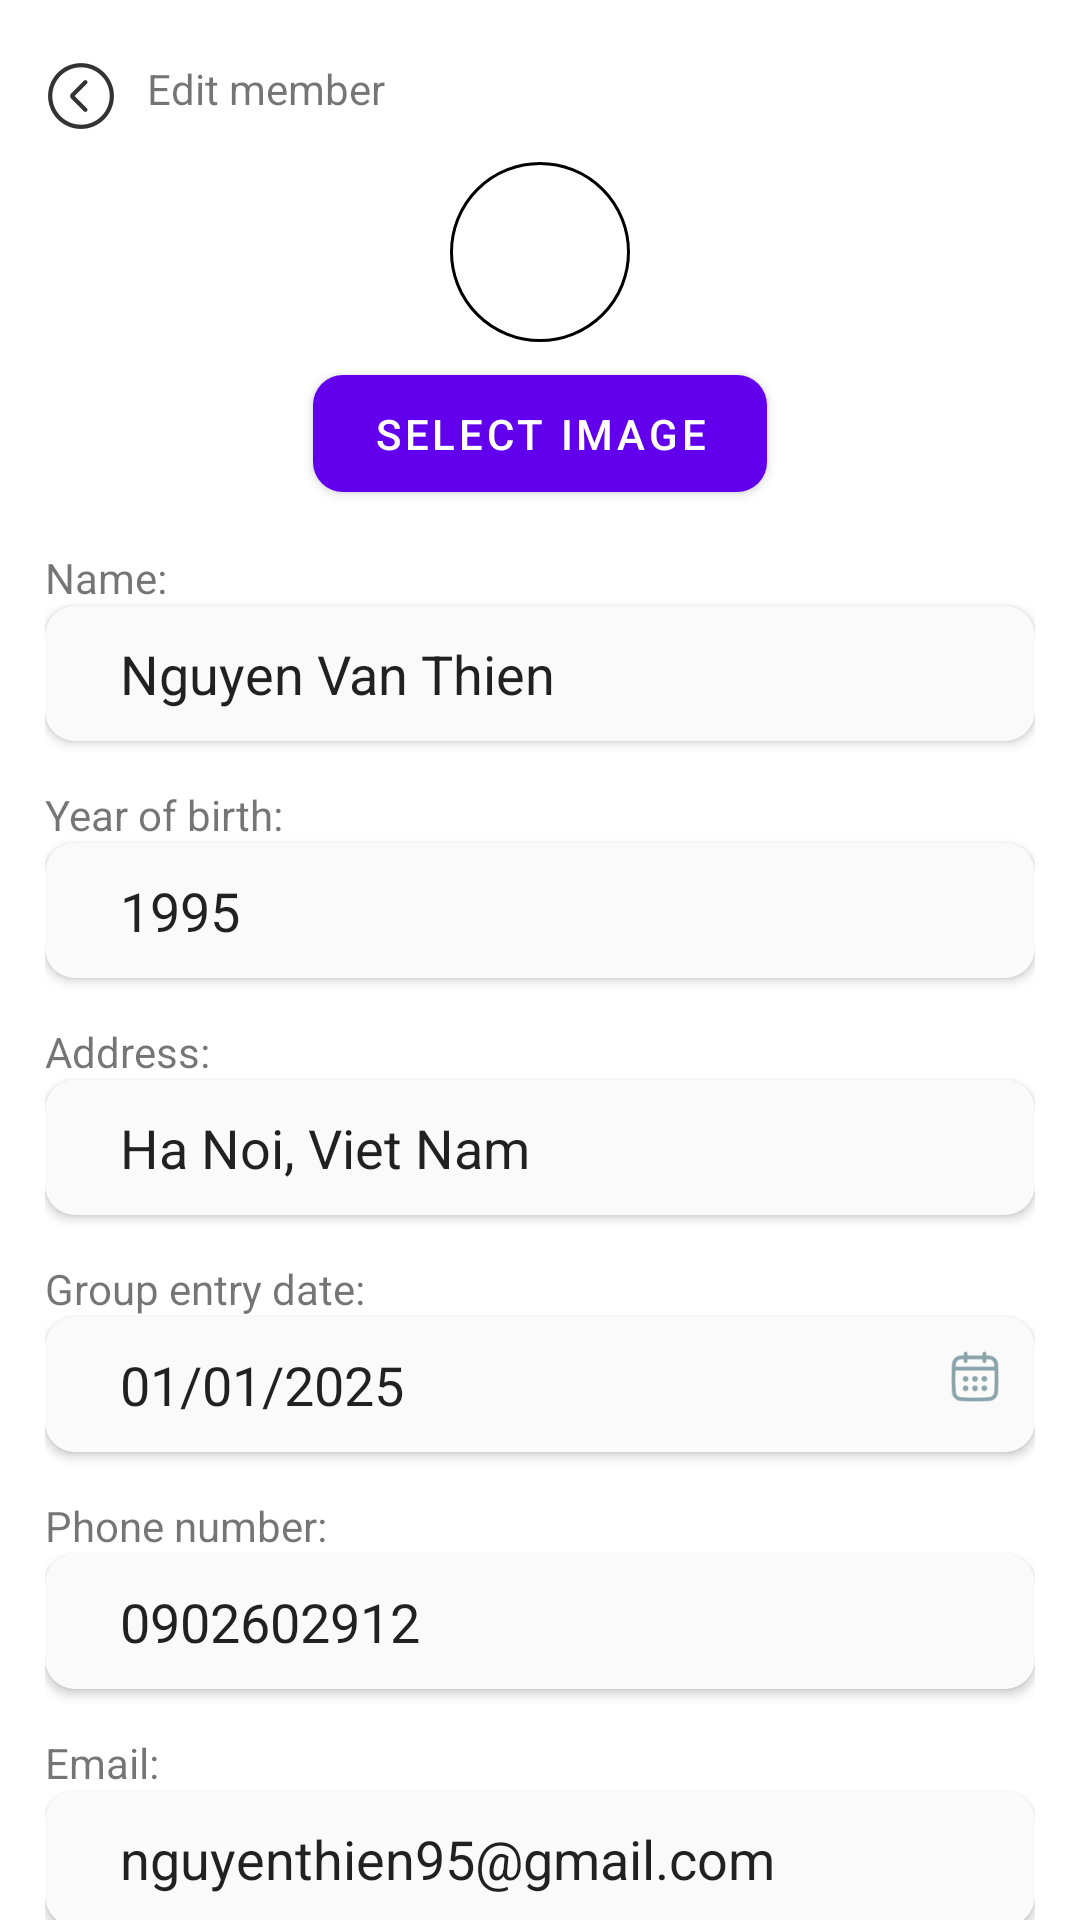

The Android layout XML behind this screen, and the referenced resources:
<!-- AndroidManifest.xml: application theme Theme.GroupExpenseManagement -->
<!-- res/layout/fragment_edit_member.xml -->
<?xml version="1.0" encoding="utf-8"?>
<LinearLayout xmlns:android="http://schemas.android.com/apk/res/android"
    xmlns:app="http://schemas.android.com/apk/res-auto"
    android:orientation="vertical"
    android:layout_width="match_parent"
    android:layout_height="match_parent"
    android:paddingTop="@dimen/large"
    android:paddingHorizontal="@dimen/medium">

    <LinearLayout
        android:layout_width="match_parent"
        android:layout_height="wrap_content"
        android:orientation="horizontal">
        <ImageView
            android:id="@+id/icBack"
            android:layout_width="wrap_content"
            android:layout_height="wrap_content"
            android:src="@drawable/ic_back"
            android:layout_gravity="center"/>

        <com.google.android.material.textview.MaterialTextView
            android:layout_width="match_parent"
            android:layout_height="wrap_content"
            android:text="@string/edit_fragment"
            android:layout_marginStart="@dimen/small"
            style="@style/TextHeading2"/>

    </LinearLayout>

    <ImageView
        android:id="@+id/imgAvatar"
        android:layout_width="@dimen/super_large_lv2"
        android:layout_height="@dimen/super_large_lv2"
        android:background="@drawable/boder_avatar"
        android:src="@drawable/default_avatar"
        android:layout_gravity="center"
        android:layout_marginTop="@dimen/small"/>

    <com.google.android.material.button.MaterialButton
        style="@style/TextButton"
        android:id="@+id/btnSelectImage"
        android:layout_width="wrap_content"
        android:layout_height="wrap_content"
        android:paddingVertical="@dimen/small"
        android:paddingHorizontal="@dimen/large"
        android:layout_gravity="center"
        android:layout_marginTop="@dimen/tiny"
        android:layout_marginBottom="@dimen/small"
        android:text="@string/btn_select_image"
        app:cornerRadius="@dimen/corner_radius_home" />

    <com.google.android.material.textview.MaterialTextView
        android:layout_width="match_parent"
        android:layout_height="wrap_content"
        android:text="@string/name"
        android:layout_marginTop="@dimen/medium_tiny"
        style="@style/TextBody1"/>
    <androidx.cardview.widget.CardView
        android:layout_width="match_parent"
        android:layout_height="@dimen/height_search_box"
        app:cardBackgroundColor="@color/box_background_color"
        app:cardCornerRadius="@dimen/corner_radius_home">
        <EditText
            android:id="@+id/edtName"
            style="@style/TextInsideSearchBox"
            android:layout_width="match_parent"
            android:layout_height="@dimen/height_search_box"
            android:background="@null"
            android:layout_gravity="center"
            android:paddingStart="@dimen/more_large"
            android:paddingEnd="@dimen/small"
            android:singleLine="true"
            android:text="Nguyen Van Thien"
            />
    </androidx.cardview.widget.CardView>

    <com.google.android.material.textview.MaterialTextView
        android:layout_width="match_parent"
        android:layout_height="wrap_content"
        android:text="@string/yob"
        android:layout_marginTop="@dimen/medium"
        style="@style/TextBody1"/>
    <androidx.cardview.widget.CardView
        android:layout_width="match_parent"
        android:layout_height="@dimen/height_search_box"
        app:cardBackgroundColor="@color/box_background_color"
        app:cardCornerRadius="@dimen/corner_radius_home">
        <EditText
            android:id="@+id/edtYob"
            style="@style/TextInsideSearchBox"
            android:layout_width="match_parent"
            android:layout_height="@dimen/height_search_box"
            android:background="@null"
            android:layout_gravity="center"
            android:paddingStart="@dimen/more_large"
            android:paddingEnd="@dimen/small"
            android:singleLine="true"
            android:inputType="number"
            android:text="1995" />
    </androidx.cardview.widget.CardView>

    <com.google.android.material.textview.MaterialTextView
        android:layout_width="match_parent"
        android:layout_height="wrap_content"
        android:text="@string/address"
        android:layout_marginTop="@dimen/medium"
        style="@style/TextBody1"/>
    <androidx.cardview.widget.CardView
        android:layout_width="match_parent"
        android:layout_height="@dimen/height_search_box"
        app:cardBackgroundColor="@color/box_background_color"
        app:cardCornerRadius="@dimen/corner_radius_home">
        <EditText
            android:id="@+id/edtAddress"
            style="@style/TextInsideSearchBox"
            android:layout_width="match_parent"
            android:layout_height="@dimen/height_search_box"
            android:background="@null"
            android:layout_gravity="center"
            android:paddingStart="@dimen/more_large"
            android:paddingEnd="@dimen/small"
            android:singleLine="true"
            android:text="Ha Noi, Viet Nam" />
    </androidx.cardview.widget.CardView>

    <com.google.android.material.textview.MaterialTextView
        android:layout_width="match_parent"
        android:layout_height="wrap_content"
        android:text="@string/entry_date"
        android:layout_marginTop="@dimen/medium"
        style="@style/TextBody1"/>
    <androidx.cardview.widget.CardView
        android:id="@+id/fieldDate"
        android:layout_width="match_parent"
        android:layout_height="@dimen/height_search_box"
        app:cardBackgroundColor="@color/box_background_color"
        app:cardCornerRadius="@dimen/corner_radius_home">

        <LinearLayout
            android:layout_width="match_parent"
            android:layout_height="wrap_content"
            android:layout_gravity="center"
            android:orientation="horizontal">

            <EditText
                android:id="@+id/edtDate"
                style="@style/TextInsideSearchBox"
                android:layout_width="@dimen/layout_width_0"
                android:layout_height="wrap_content"
                android:layout_weight="@dimen/layout_weight_1"
                android:background="@null"
                android:paddingStart="@dimen/more_large"
                android:paddingEnd="@dimen/small"
                android:singleLine="true"
                android:textColorHint="@color/hint_text_color"
                android:focusable="false"
                android:text="01/01/2025"
                android:inputType="none"/>

            <ImageView
                android:id="@+id/icCalendar"
                android:layout_width="@dimen/small_icon"
                android:layout_height="@dimen/small_icon"
                android:layout_marginEnd="@dimen/small"
                android:src="@drawable/ic_calendar" />
        </LinearLayout>
    </androidx.cardview.widget.CardView>

    <com.google.android.material.textview.MaterialTextView
        android:layout_width="match_parent"
        android:layout_height="wrap_content"
        android:text="@string/phone"
        android:layout_marginTop="@dimen/medium"
        style="@style/TextBody1"/>
    <androidx.cardview.widget.CardView
        android:layout_width="match_parent"
        android:layout_height="@dimen/height_search_box"
        app:cardBackgroundColor="@color/box_background_color"
        app:cardCornerRadius="@dimen/corner_radius_home">
        <EditText
            android:id="@+id/edtPhone"
            style="@style/TextInsideSearchBox"
            android:layout_width="match_parent"
            android:layout_height="@dimen/height_search_box"
            android:background="@null"
            android:layout_gravity="center"
            android:inputType="number"
            android:paddingStart="@dimen/more_large"
            android:paddingEnd="@dimen/small"
            android:singleLine="true"
            android:text="0902602912" />
    </androidx.cardview.widget.CardView>

    <com.google.android.material.textview.MaterialTextView
        android:layout_width="match_parent"
        android:layout_height="wrap_content"
        android:text="@string/email"
        android:layout_marginTop="@dimen/medium"
        style="@style/TextBody1"/>
    <androidx.cardview.widget.CardView
        android:layout_width="match_parent"
        android:layout_height="@dimen/height_search_box"
        app:cardBackgroundColor="@color/box_background_color"
        app:cardCornerRadius="@dimen/corner_radius_home">
        <EditText
            android:id="@+id/edtEmail"
            style="@style/TextInsideSearchBox"
            android:layout_width="match_parent"
            android:layout_height="@dimen/height_search_box"
            android:background="@null"
            android:layout_gravity="center"
            android:paddingStart="@dimen/more_large"
            android:paddingEnd="@dimen/small"
            android:singleLine="true"
            android:text="nguyenthien95@gmail.com" />
    </androidx.cardview.widget.CardView>

    <LinearLayout
        android:layout_width="match_parent"
        android:layout_height="wrap_content"
        android:orientation="horizontal"
        android:layout_marginTop="@dimen/small">
        <com.google.android.material.button.MaterialButton
            android:id="@+id/btnConfirm"
            style="@style/TextButton"
            android:layout_width="wrap_content"
            android:layout_height="wrap_content"
            android:paddingVertical="@dimen/small"
            android:paddingHorizontal="@dimen/large"
            android:layout_gravity="right"
            android:layout_marginTop="@dimen/small"
            android:layout_marginBottom="@dimen/small"
            android:text="@string/btn_confirm"
            app:cornerRadius="@dimen/corner_radius_home" />
        <View
            android:layout_width="0dp"
            android:layout_height="0dp"
            android:layout_weight="1"/>
        <com.google.android.material.button.MaterialButton
            android:id="@+id/btnDelete"
            style="@style/TextButton"
            android:layout_width="wrap_content"
            android:layout_height="wrap_content"
            android:paddingVertical="@dimen/small"
            android:paddingHorizontal="@dimen/large"
            android:layout_gravity="right"
            android:layout_marginTop="@dimen/small"
            android:layout_marginBottom="@dimen/small"
            android:backgroundTint="@color/amount"
            android:text="@string/delete_btn_2"
            app:cornerRadius="@dimen/corner_radius_home" />


    </LinearLayout>

</LinearLayout>
<!-- resources referenced by this layout -->
<resources>
  <color name="amount">#D2042D</color>
  <color name="box_background_color">#FAFAFA</color>
  <color name="hint_text_color">#6f8d96</color>
  <dimen name="corner_radius_home">10dp</dimen>
  <dimen name="height_search_box">45dp</dimen>
  <dimen name="large">20dp</dimen>
  <dimen name="layout_weight_1">1</dimen>
  <dimen name="layout_width_0">0dp</dimen>
  <dimen name="medium">15dp</dimen>
  <dimen name="medium_tiny">3dp</dimen>
  <dimen name="more_large">25dp</dimen>
  <dimen name="small">10dp</dimen>
  <dimen name="small_icon">20dp</dimen>
  <dimen name="super_large_lv2">60dp</dimen>
  <dimen name="tiny">5dp</dimen>
  <!-- drawable boder_avatar (drawable) -->
  <?xml version="1.0" encoding="utf-8"?>
  <shape xmlns:android="http://schemas.android.com/apk/res/android" android:shape="oval">
      <solid android:color="@color/white"/>
      <stroke android:width="@dimen/super_tiny"
          android:color="@color/black"/>
  </shape>
  <!-- drawable ic_back: png bitmap (drawable-hdpi, 739 bytes) -->
  <!-- drawable ic_calendar: png bitmap (drawable-hdpi, 1009 bytes) -->
  <string name="address">Address: </string>
  <string name="btn_confirm">Confirm</string>
  <string name="btn_select_image">Select image</string>
  <string name="delete_btn_2">Delete</string>
  <string name="edit_fragment">Edit member</string>
  <string name="email">Email: </string>
  <string name="entry_date">Group entry date: </string>
  <string name="name">Name:</string>
  <string name="phone">Phone number: </string>
  <string name="yob">Year of birth:</string>
  <style name="Theme.GroupExpenseManagement" parent="Theme.MaterialComponents.DayNight.DarkActionBar">
          
          <item name="colorPrimary">@color/purple_500</item>
          <item name="colorPrimaryVariant">@color/purple_700</item>
          <item name="colorOnPrimary">@color/white</item>
          
          <item name="colorSecondary">@color/teal_200</item>
          <item name="colorSecondaryVariant">@color/teal_700</item>
          <item name="colorOnSecondary">@color/black</item>
          
          <item name="android:statusBarColor">?attr/colorPrimaryVariant</item>
          
      </style>
  <color name="white">#FFFFFFFF</color>
  <dimen name="super_tiny">1dp</dimen>
  <color name="black">#FF000000</color>
  <color name="purple_500">#FF6200EE</color>
  <color name="purple_700">#FF3700B3</color>
  <color name="teal_200">#FF03DAC5</color>
  <color name="teal_700">#FF018786</color>
</resources>
